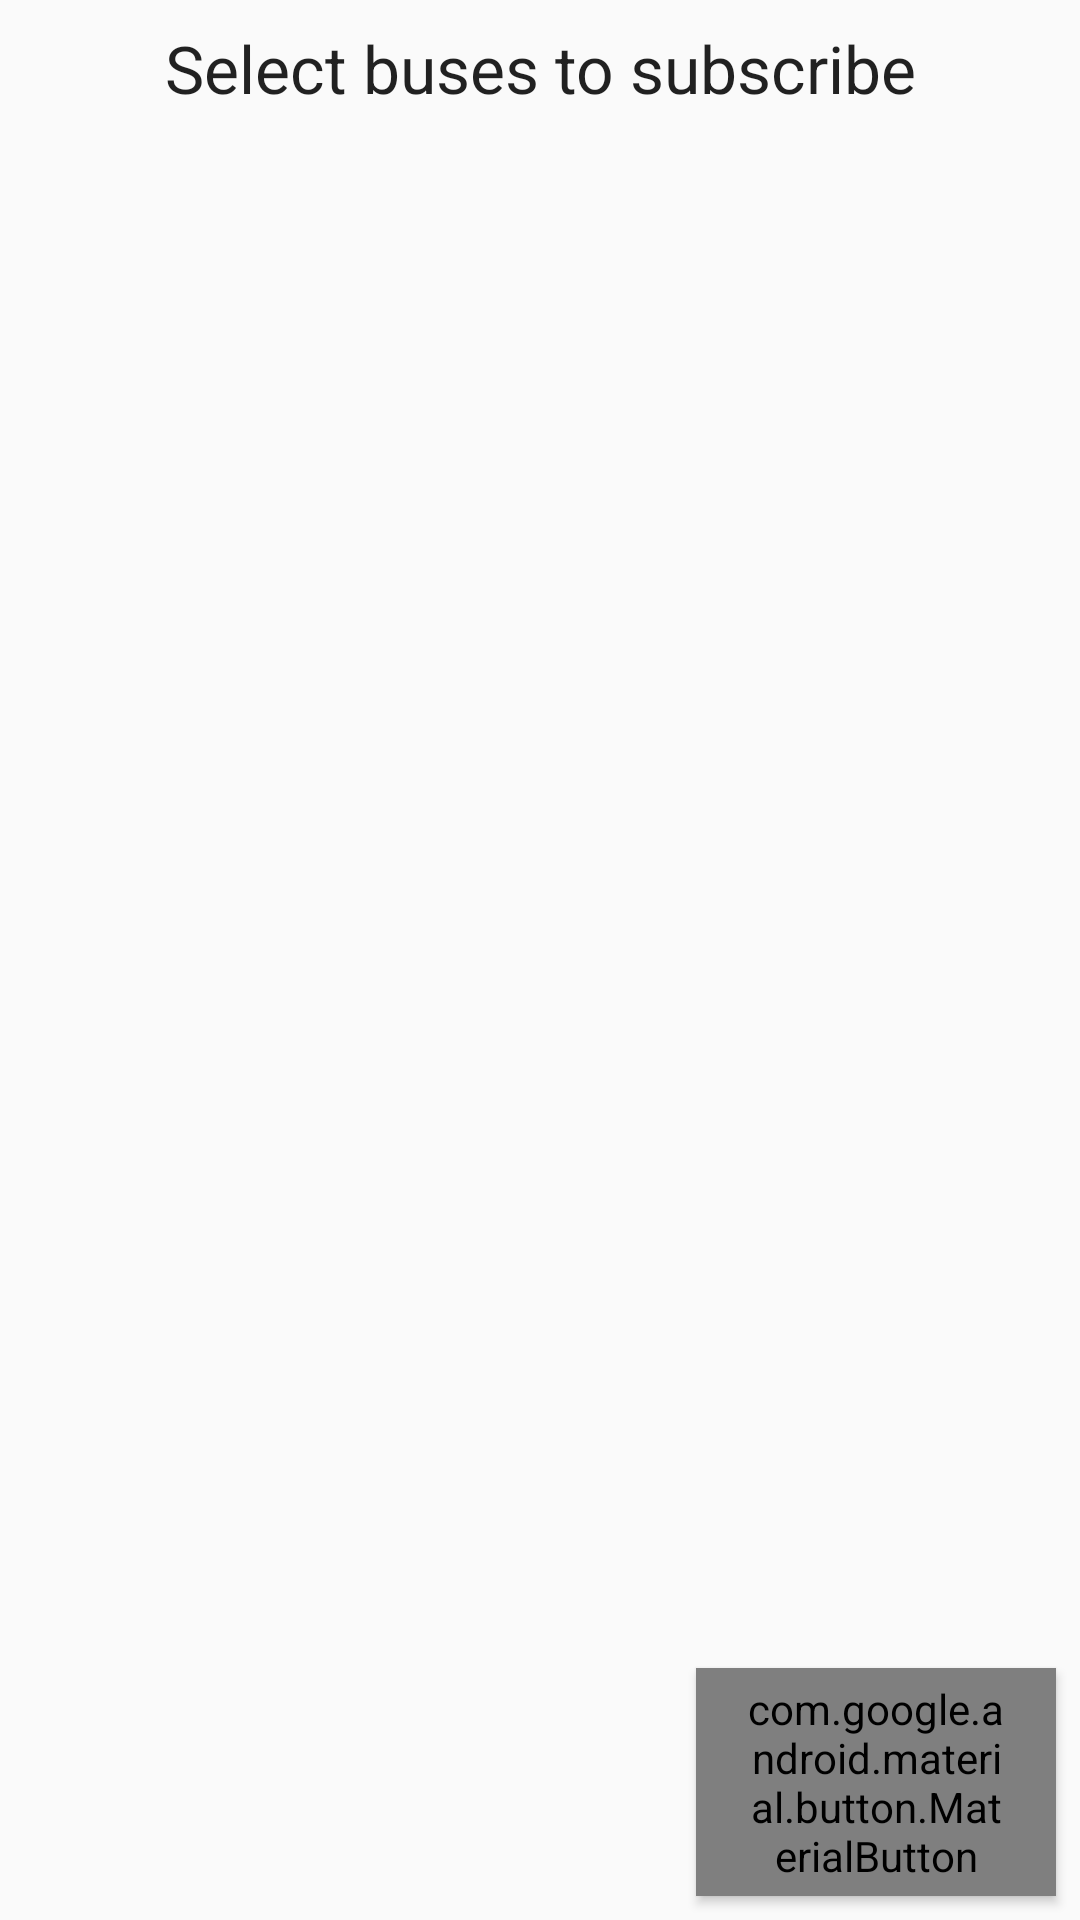

The Android layout XML behind this screen, and the referenced resources:
<!-- AndroidManifest.xml: application theme AppTheme -->
<!-- res/layout/fragment_select_buses.xml -->
<?xml version="1.0" encoding="utf-8"?>
<RelativeLayout xmlns:android="http://schemas.android.com/apk/res/android"
    xmlns:app="http://schemas.android.com/apk/res-auto"
    android:layout_width="match_parent"
    android:layout_height="match_parent">

    <androidx.appcompat.widget.AppCompatTextView
        android:id="@+id/tv1"
        android:layout_width="match_parent"
        android:layout_height="wrap_content"
        android:layout_margin="8dp"
        android:gravity="center"
        android:text="@string/select_buses_to_subscribe"
        android:textAppearance="@style/TextAppearance.AppCompat.Large" />

    <androidx.recyclerview.widget.RecyclerView
        android:id="@+id/checkboxes"
        android:layout_width="match_parent"
        android:layout_height="match_parent"
        android:layout_below="@id/tv1"
        android:padding="10dp" />

    <androidx.appcompat.widget.AppCompatTextView
        android:id="@+id/emptyView"
        android:layout_width="match_parent"
        android:layout_height="match_parent"
        android:gravity="center"
        android:text="@string/no_item"
        android:visibility="gone" />

    <me.zhanghai.android.materialprogressbar.MaterialProgressBar
        android:id="@+id/progressBar"
        style="@style/FirebaseUI.TopProgressBar"
        android:layout_alignParentBottom="true" />

    <com.google.android.material.button.MaterialButton
        android:id="@+id/next_button"
        style="@style/Widget.MaterialComponents.Button"
        android:layout_width="120dp"
        android:layout_height="wrap_content"
        android:layout_alignParentBottom="true"
        android:layout_alignParentEnd="true"
        android:layout_marginBottom="8dp"
        android:layout_marginEnd="8dp"
        android:paddingEnd="@dimen/padding_medium"
        android:paddingStart="@dimen/padding_medium"
        android:text="@string/next"
        app:icon="@drawable/ic_next"
        app:iconGravity="end" />
</RelativeLayout>
<!-- resources referenced by this layout -->
<resources>
  <dimen name="padding_medium">15dp</dimen>
  <!-- drawable ic_next (drawable) -->
  <vector xmlns:android="http://schemas.android.com/apk/res/android"
      android:width="24dp"
      android:height="24dp"
      android:viewportHeight="24.0"
      android:viewportWidth="24.0">
      <path
          android:fillColor="#FFFFFF"
          android:pathData="M12,8V4l8,8 -8,8v-4H4V8z" />
  </vector>
  <string name="next">Next</string>
  <string name="no_item">No Item</string>
  <string name="select_buses_to_subscribe">Select buses to subscribe</string>
  <style name="AppTheme" parent="BaseTheme">
          <item name="windowNoTitle">true</item>
      </style>
  <style name="BaseTheme" parent="Theme.AppCompat.Light.DarkActionBar">
          <item name="colorPrimary">@color/colorPrimary</item>
          <item name="colorPrimaryDark">@color/colorPrimaryDark</item>
          <item name="colorAccent">@color/colorAccent</item>
      </style>
  <color name="colorPrimary">#26c6da</color>
  <color name="colorPrimaryDark">#00acc1</color>
  <color name="colorAccent">#0097a7</color>
</resources>
